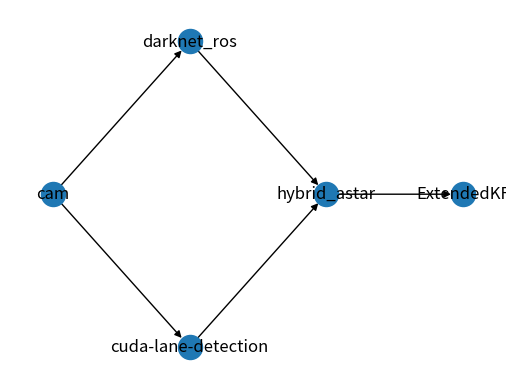

Recreate this plot in Python.
import sys
import os
import matplotlib.pyplot as plt
import matplotlib.animation as animation
import matplotlib.image as mpimg
import networkx as nx

graph = {'cam': ['cuda-lane-detection', 'darknet_ros'],
            'cuda-lane-detection': ['hybrid_astar'],
            'darknet_ros': ['hybrid_astar'],
            'hybrid_astar': ['extendedKF'],
        }

fig, ax = plt.subplots()

if __name__ == "__main__":

    G = nx.DiGraph()
    G.add_node('cam', pos=(0,1))
    G.add_node('cuda-lane-detection', pos=(1,0))
    G.add_node('darknet_ros', pos=(1,2))
    G.add_node('hybrid_astar', pos=(2,1))
    G.add_node('ExtendedKF', pos=(3,1))
    G.add_edge('cam', 'cuda-lane-detection')
    G.add_edge('cam', 'darknet_ros')
    G.add_edge('cuda-lane-detection', 'hybrid_astar')
    G.add_edge('darknet_ros', 'hybrid_astar')
    G.add_edge('hybrid_astar', 'ExtendedKF')

    position=nx.get_node_attributes(G,'pos')

    nx.draw(G, with_labels = True, pos=position)

    depths = nx.shortest_path_length(G,'cam')
    print(type(depths))
    for key in depths:
        print(key, '->', depths[key])

    plt.show()
    
    # print(graph)
